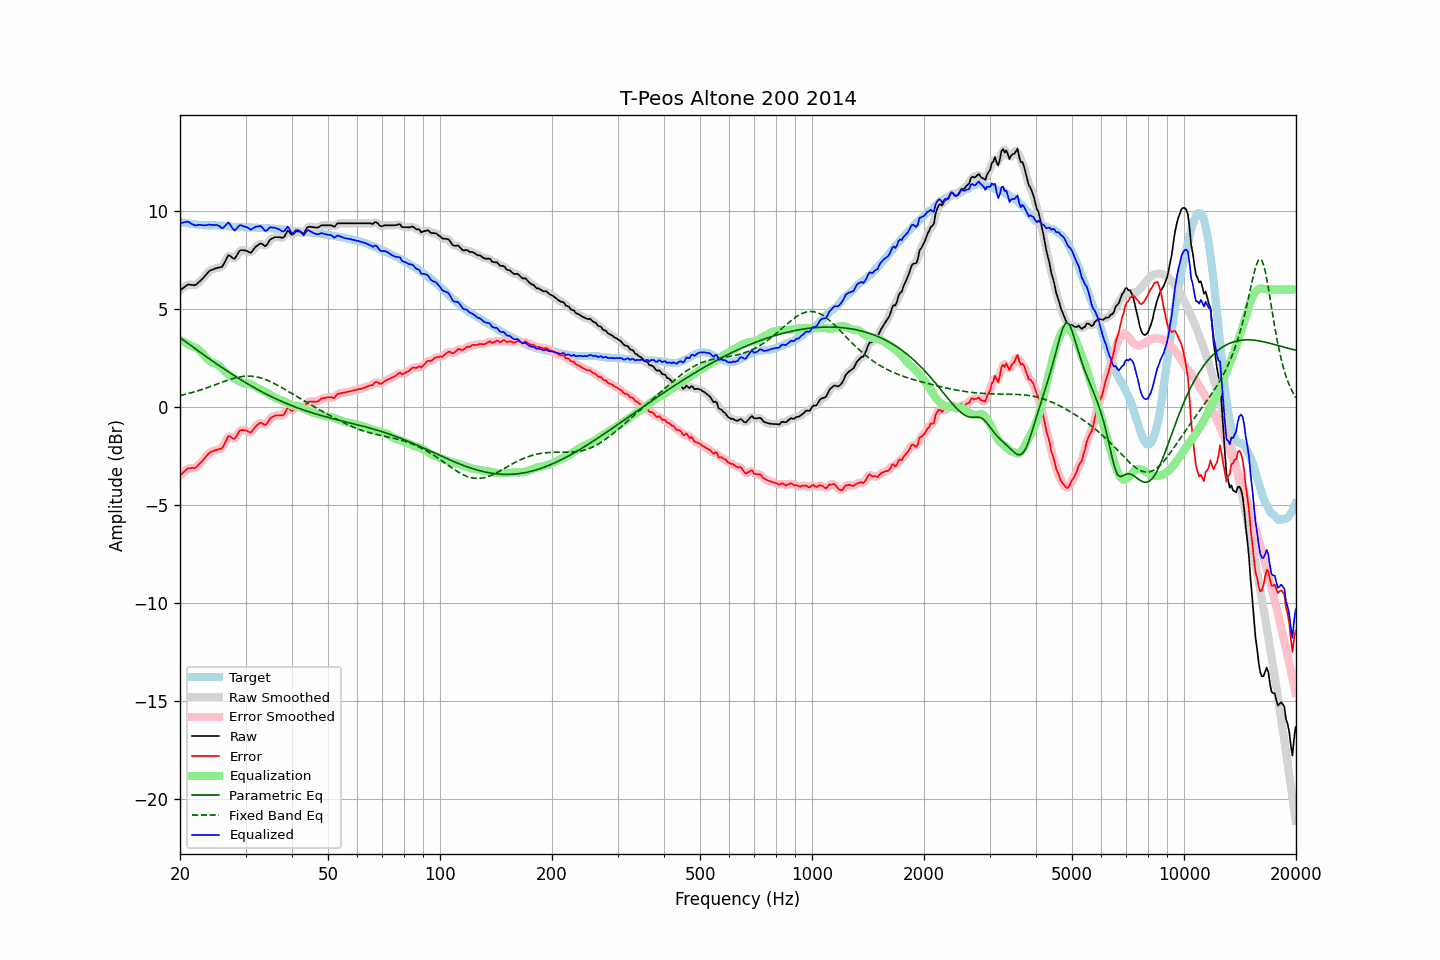

Values plotted in this chart, from the file beside it:
frequency, raw, error, smoothed, error_smoothed, equalization, parametric_eq, fixed_band_eq, equalized_raw, equalized_smoothed, target
20.00, 5.96, -3.49, 5.95, -3.50, 3.43, 3.55, 0.59, 9.39, 9.38, 9.44
20.20, 6.02, -3.42, 6.02, -3.41, 3.38, 3.49, 0.61, 9.40, 9.41, 9.43
20.40, 6.08, -3.34, 6.09, -3.33, 3.34, 3.43, 0.63, 9.42, 9.43, 9.41
20.61, 6.13, -3.27, 6.14, -3.26, 3.30, 3.37, 0.65, 9.43, 9.44, 9.40
20.81, 6.20, -3.19, 6.20, -3.19, 3.25, 3.31, 0.67, 9.45, 9.45, 9.38
21.02, 6.26, -3.12, 6.24, -3.14, 3.21, 3.25, 0.69, 9.46, 9.44, 9.37
21.23, 6.25, -3.12, 6.25, -3.11, 3.16, 3.19, 0.71, 9.41, 9.41, 9.36
21.44, 6.24, -3.11, 6.24, -3.11, 3.12, 3.13, 0.73, 9.35, 9.36, 9.35
21.66, 6.23, -3.10, 6.22, -3.12, 3.09, 3.07, 0.76, 9.32, 9.31, 9.33
21.87, 6.22, -3.11, 6.23, -3.10, 3.06, 3.01, 0.78, 9.28, 9.29, 9.33
22.09, 6.25, -3.07, 6.26, -3.06, 3.02, 2.95, 0.80, 9.27, 9.28, 9.32
22.31, 6.32, -2.99, 6.31, -2.99, 2.97, 2.89, 0.83, 9.29, 9.29, 9.31
22.54, 6.39, -2.90, 6.39, -2.91, 2.91, 2.83, 0.85, 9.30, 9.29, 9.30
22.76, 6.47, -2.82, 6.47, -2.82, 2.82, 2.77, 0.88, 9.29, 9.29, 9.29
22.99, 6.55, -2.74, 6.55, -2.73, 2.73, 2.71, 0.91, 9.28, 9.28, 9.29
23.22, 6.64, -2.64, 6.64, -2.64, 2.64, 2.65, 0.94, 9.27, 9.27, 9.28
23.45, 6.74, -2.54, 6.74, -2.54, 2.54, 2.59, 0.96, 9.28, 9.28, 9.27
23.69, 6.82, -2.45, 6.83, -2.44, 2.46, 2.53, 0.99, 9.28, 9.29, 9.27
23.92, 6.93, -2.35, 6.91, -2.36, 2.38, 2.48, 1.02, 9.31, 9.30, 9.27
24.16, 6.98, -2.30, 6.97, -2.30, 2.32, 2.42, 1.05, 9.30, 9.29, 9.27
24.40, 7.01, -2.26, 7.01, -2.26, 2.28, 2.36, 1.08, 9.28, 9.29, 9.27
24.65, 7.04, -2.23, 7.04, -2.23, 2.24, 2.30, 1.11, 9.28, 9.29, 9.27
24.89, 7.08, -2.19, 7.07, -2.20, 2.22, 2.25, 1.14, 9.30, 9.29, 9.27
25.14, 7.10, -2.17, 7.10, -2.17, 2.19, 2.19, 1.17, 9.28, 9.28, 9.27
25.39, 7.12, -2.15, 7.11, -2.16, 2.14, 2.14, 1.20, 9.25, 9.25, 9.27
25.65, 7.14, -2.12, 7.12, -2.14, 2.07, 2.08, 1.24, 9.20, 9.19, 9.26
25.91, 7.15, -2.11, 7.17, -2.08, 1.98, 2.02, 1.27, 9.13, 9.16, 9.26
26.16, 7.26, -1.99, 7.27, -1.98, 1.89, 1.97, 1.30, 9.15, 9.16, 9.24
26.43, 7.42, -1.82, 7.43, -1.81, 1.81, 1.91, 1.33, 9.24, 9.24, 9.24
26.69, 7.59, -1.65, 7.59, -1.64, 1.74, 1.86, 1.35, 9.33, 9.34, 9.23
26.96, 7.74, -1.48, 7.70, -1.53, 1.68, 1.81, 1.38, 9.42, 9.37, 9.22
27.23, 7.73, -1.49, 7.72, -1.50, 1.61, 1.75, 1.41, 9.34, 9.33, 9.22
27.50, 7.66, -1.55, 7.66, -1.55, 1.55, 1.70, 1.43, 9.20, 9.21, 9.21
27.77, 7.60, -1.60, 7.60, -1.60, 1.49, 1.65, 1.46, 9.08, 9.09, 9.20
28.05, 7.57, -1.62, 7.61, -1.58, 1.44, 1.59, 1.48, 9.01, 9.05, 9.19
28.33, 7.70, -1.49, 7.69, -1.49, 1.40, 1.54, 1.50, 9.09, 9.09, 9.18
28.62, 7.82, -1.36, 7.82, -1.36, 1.35, 1.49, 1.52, 9.18, 9.18, 9.18
28.90, 7.97, -1.20, 7.94, -1.24, 1.31, 1.44, 1.54, 9.28, 9.25, 9.17
29.19, 8.01, -1.17, 8.00, -1.18, 1.27, 1.39, 1.55, 9.28, 9.27, 9.18
29.48, 8.01, -1.17, 8.02, -1.16, 1.23, 1.34, 1.56, 9.24, 9.25, 9.18
29.78, 8.00, -1.18, 8.00, -1.17, 1.21, 1.29, 1.57, 9.21, 9.22, 9.18
30.08, 7.99, -1.19, 7.98, -1.20, 1.21, 1.24, 1.58, 9.19, 9.19, 9.17
30.38, 7.95, -1.23, 7.93, -1.24, 1.21, 1.19, 1.58, 9.15, 9.14, 9.17
30.68, 7.91, -1.26, 7.90, -1.27, 1.20, 1.14, 1.58, 9.11, 9.10, 9.17
30.99, 7.87, -1.30, 7.91, -1.26, 1.18, 1.10, 1.58, 9.04, 9.08, 9.17
31.30, 7.96, -1.20, 7.96, -1.20, 1.13, 1.05, 1.57, 9.10, 9.10, 9.17
31.61, 8.07, -1.10, 8.06, -1.11, 1.08, 1.00, 1.56, 9.15, 9.14, 9.16
31.93, 8.17, -0.99, 8.16, -1.00, 1.03, 0.96, 1.55, 9.20, 9.19, 9.16
32.24, 8.24, -0.91, 8.24, -0.91, 0.98, 0.91, 1.54, 9.21, 9.22, 9.15
32.57, 8.30, -0.85, 8.30, -0.84, 0.93, 0.87, 1.52, 9.23, 9.24, 9.15
32.89, 8.35, -0.80, 8.33, -0.82, 0.89, 0.82, 1.50, 9.24, 9.22, 9.14
33.22, 8.33, -0.81, 8.31, -0.83, 0.85, 0.78, 1.47, 9.18, 9.16, 9.14
33.55, 8.27, -0.87, 8.26, -0.87, 0.82, 0.73, 1.44, 9.08, 9.08, 9.14
33.89, 8.21, -0.92, 8.24, -0.88, 0.78, 0.69, 1.41, 8.99, 9.03, 9.13
34.23, 8.28, -0.85, 8.29, -0.83, 0.74, 0.65, 1.38, 9.02, 9.03, 9.12
34.57, 8.41, -0.71, 8.40, -0.72, 0.69, 0.61, 1.35, 9.10, 9.09, 9.12
34.92, 8.53, -0.58, 8.51, -0.61, 0.64, 0.57, 1.31, 9.17, 9.15, 9.12
35.27, 8.60, -0.52, 8.59, -0.52, 0.58, 0.53, 1.27, 9.17, 9.17, 9.11
35.62, 8.63, -0.48, 8.64, -0.47, 0.53, 0.49, 1.23, 9.15, 9.17, 9.11
35.97, 8.67, -0.43, 8.66, -0.44, 0.49, 0.45, 1.19, 9.15, 9.14, 9.10
... 635 more rows
